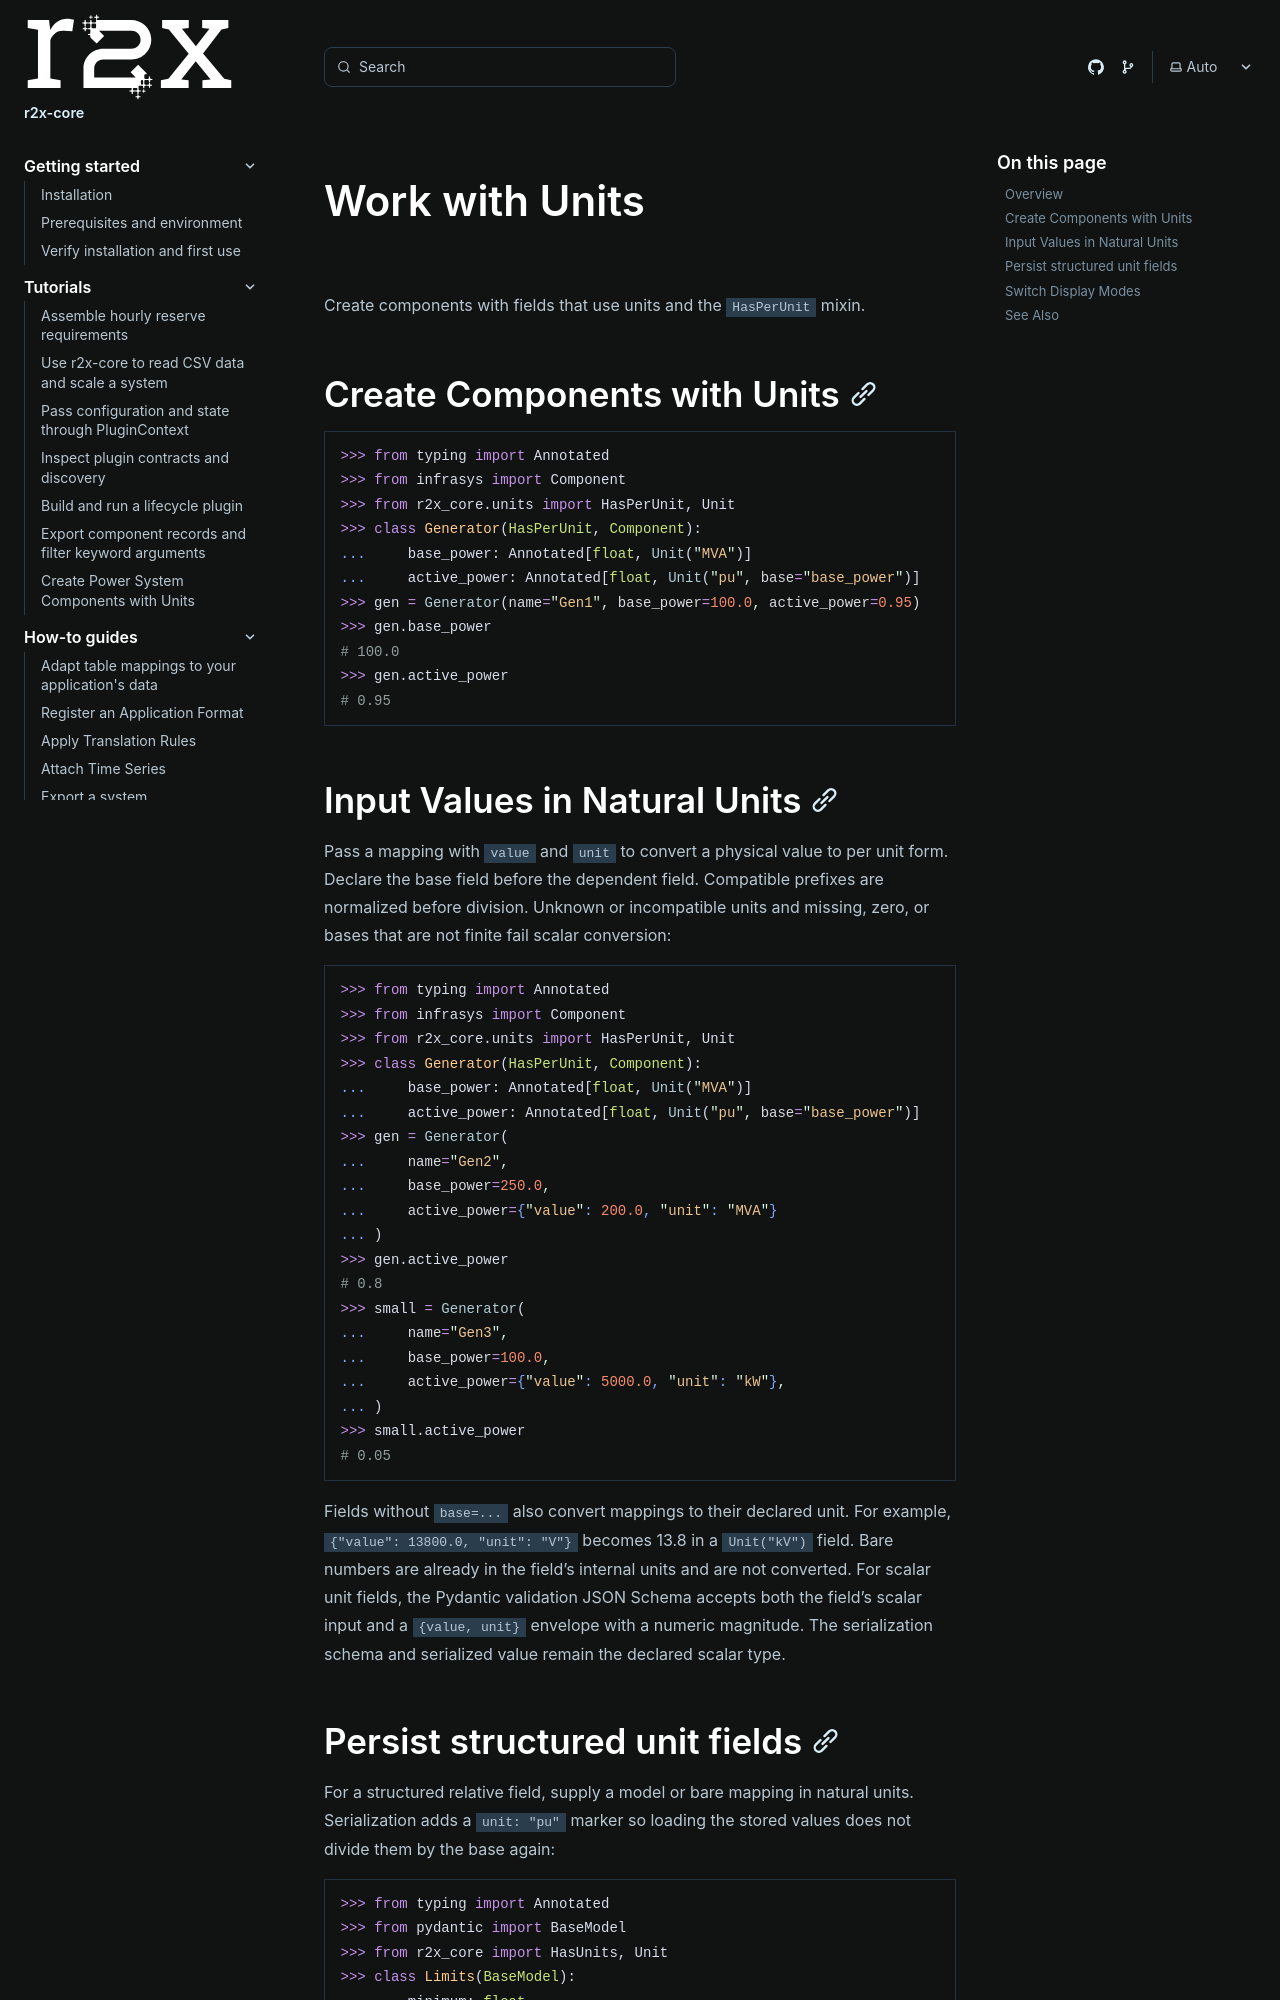

repository: NatLabRockies/r2x-core · page: how-tos/convert-units/index.html · generator: sphinx

---
title: "Work with Units"
---

<span id="work-with-units"></span>

Create components with fields that use units and the `HasPerUnit` mixin.

## Create Components with Units

```python doctest
>>> from typing import Annotated
>>> from infrasys import Component
>>> from r2x_core.units import HasPerUnit, Unit
>>> class Generator(HasPerUnit, Component):
...     base_power: Annotated[float, Unit("MVA")]
...     active_power: Annotated[float, Unit("pu", base="base_power")]
>>> gen = Generator(name="Gen1", base_power=100.0, active_power=0.95)
>>> gen.base_power
# 100.0
>>> gen.active_power
# 0.95
```

## Input Values in Natural Units

Pass a mapping with `value` and `unit` to convert a physical value to per unit form.
Declare the base field before the dependent field. Compatible prefixes are
normalized before division. Unknown or incompatible units and missing, zero,
or bases that are not finite fail scalar conversion:

```python doctest
>>> from typing import Annotated
>>> from infrasys import Component
>>> from r2x_core.units import HasPerUnit, Unit
>>> class Generator(HasPerUnit, Component):
...     base_power: Annotated[float, Unit("MVA")]
...     active_power: Annotated[float, Unit("pu", base="base_power")]
>>> gen = Generator(
...     name="Gen2",
...     base_power=250.0,
...     active_power={"value": 200.0, "unit": "MVA"}
... )
>>> gen.active_power
# 0.8
>>> small = Generator(
...     name="Gen3",
...     base_power=100.0,
...     active_power={"value": 5000.0, "unit": "kW"},
... )
>>> small.active_power
# 0.05
```

Fields without `base=...` also convert mappings to their declared unit. For
example, `{"value": 13800.0, "unit": "V"}` becomes 13.8 in a `Unit("kV")` field.
Bare numbers are already in the field's internal units and are not converted.
For scalar unit fields, the Pydantic validation JSON Schema accepts both the
field's scalar input and a `{value, unit}` envelope with a numeric magnitude.
The serialization schema and serialized value remain the declared scalar type.
